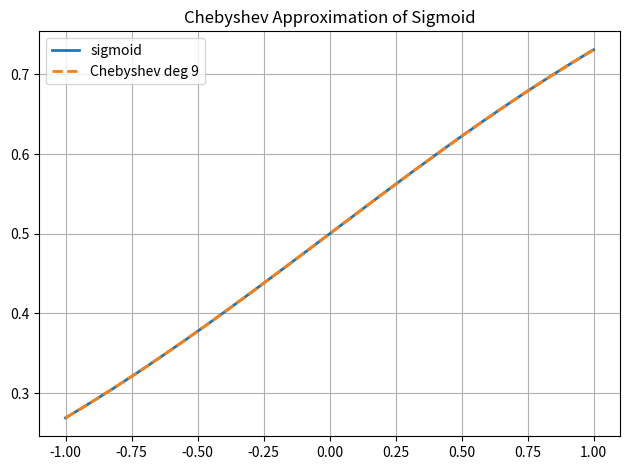

Generate this figure with matplotlib:
import numpy as np
import matplotlib.pyplot as plt
from numpy.polynomial.chebyshev import Chebyshev

# Define sigmoid
def sigmoid(x):
    return 1 / (1 + np.exp(-x))

# Domain
# x_vals = np.linspace(-5, 5, 1000)
x_vals = np.linspace(-1, 1, 1000)
y_vals = sigmoid(x_vals)

# Fit Chebyshev polynomial
degree = 9
cheb = Chebyshev.fit(x_vals, y_vals, degree, domain=[-5, 5])
coeffs = cheb.convert().coef  # Convert to standard basis if needed

# Evaluate and plot
y_approx = cheb(x_vals)
max_error = np.max(np.abs(y_vals - y_approx))

# Print coefficients and error
print(f"Chebyshev coefficients (degree {degree}):")
for i, c in enumerate(coeffs):
    print(f"  c[{i}] = {c:.16f}")
# print(f"\nMax absolute error over [-5, 5]: {max_error:.6e}")
print(f"\nMax absolute error over [-1, 1]: {max_error:.6e}")

# Plot
plt.plot(x_vals, y_vals, label='sigmoid', linewidth=2)
plt.plot(x_vals, y_approx, '--', label=f'Chebyshev deg {degree}', linewidth=2)
plt.grid(True)
plt.legend()
plt.title('Chebyshev Approximation of Sigmoid')
plt.tight_layout()
plt.show()
